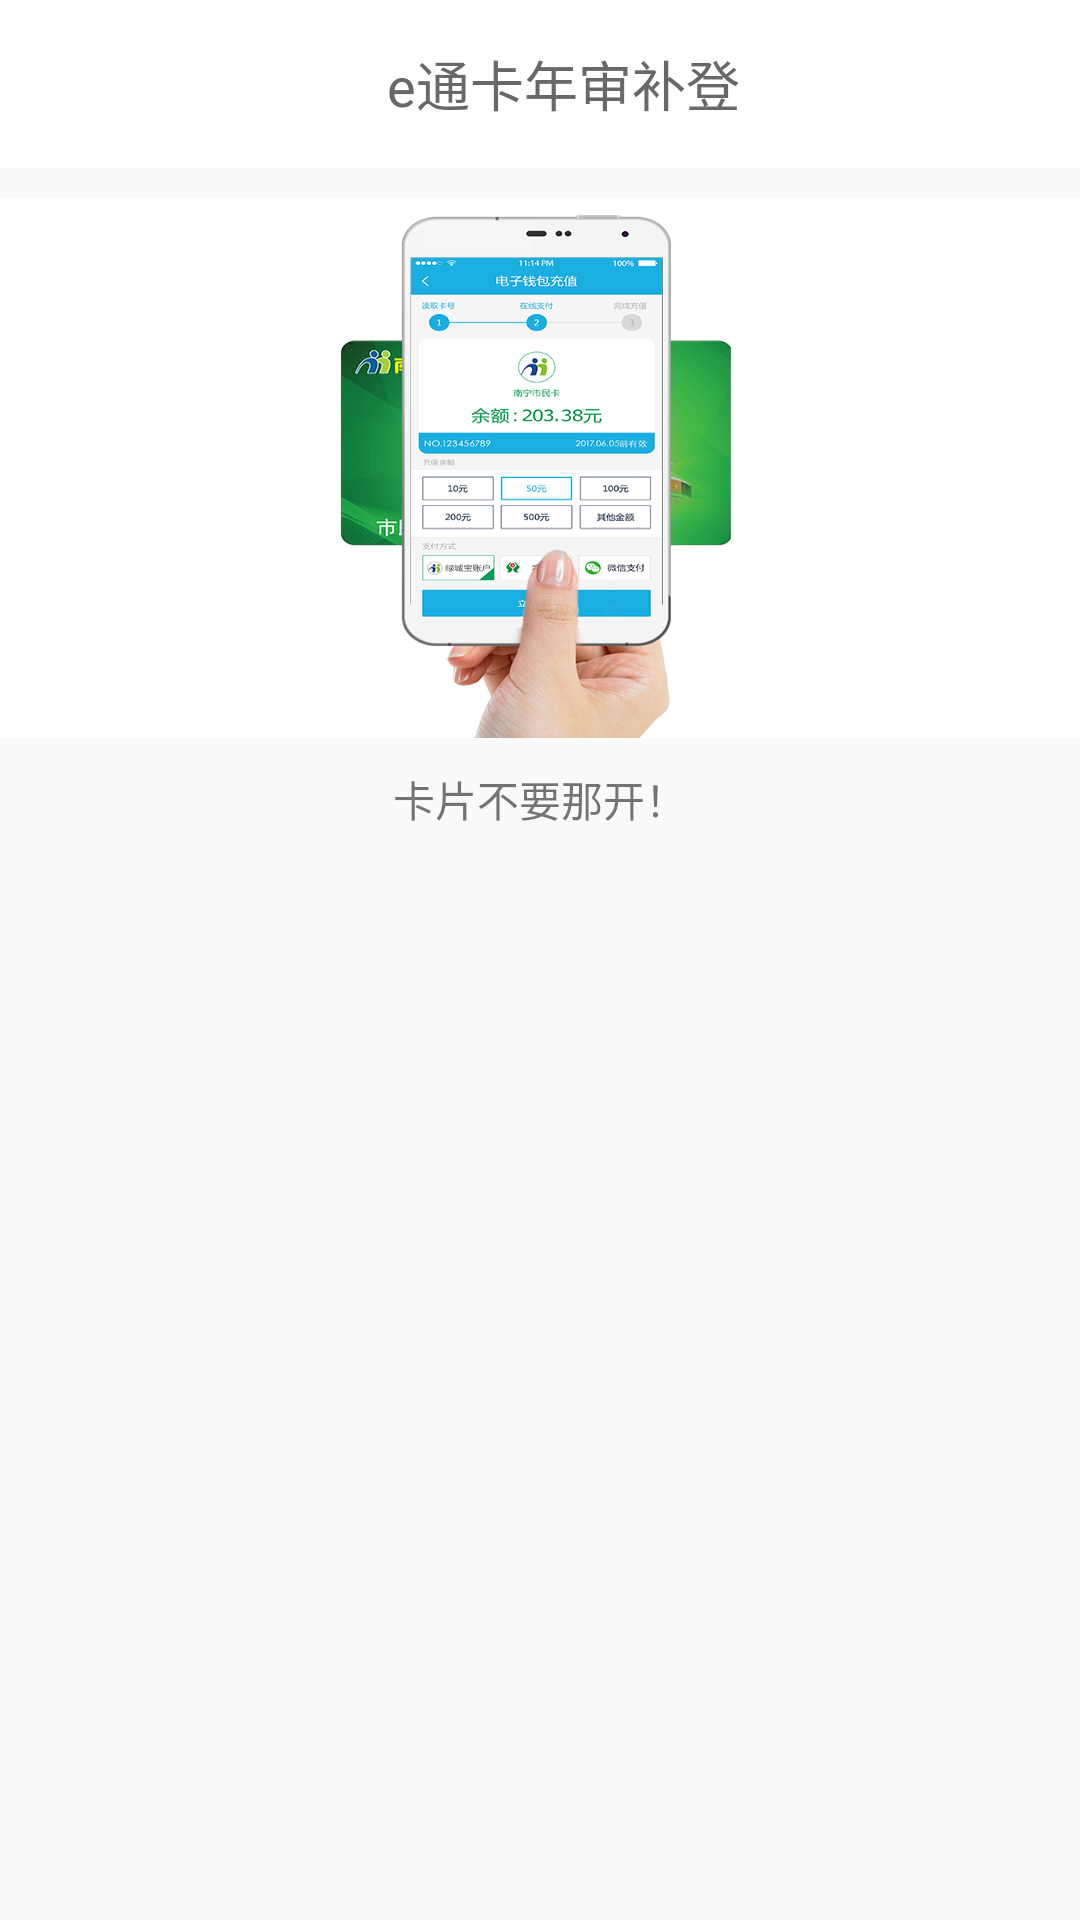

Android layout source for this screen:
<!-- AndroidManifest.xml: application theme AppTheme -->
<!-- res/layout/activity_query.xml -->
<?xml version="1.0" encoding="utf-8"?>
<LinearLayout xmlns:android="http://schemas.android.com/apk/res/android"
    xmlns:tools="http://schemas.android.com/tools"
    android:layout_width="match_parent"
    android:layout_height="match_parent"
    android:orientation="vertical"
    tools:context="net.sourceforge.simcpux.QueryActivity">

    <include layout="@layout/activity_base_toolbar" />

    <ImageView
        android:layout_width="match_parent"
        android:layout_height="180dp"
        android:layout_marginTop="10dp"
        android:background="@mipmap/queryimg" />

    <TextView
        android:layout_width="match_parent"
        android:layout_height="wrap_content"
        android:text="@string/queryReadCard"
        android:layout_marginTop="10dp"
        android:gravity="center_horizontal"/>
</LinearLayout>
<!-- res/layout/activity_base_toolbar.xml (included above) -->
<?xml version="1.0" encoding="utf-8"?>
<android.support.v7.widget.Toolbar xmlns:android="http://schemas.android.com/apk/res/android"
    xmlns:app="http://schemas.android.com/apk/res-auto"
    android:id="@+id/activity_base_toolbar"
    android:layout_width="match_parent"
    android:layout_height="wrap_content"
    android:fitsSystemWindows="true"
    android:background="?attr/colorPrimary"
    app:popupTheme="@style/ThemeOverlay.AppCompat.Light">

    <RelativeLayout
        android:layout_width="match_parent"
        android:layout_height="wrap_content">

        <TextView
            android:id="@+id/toolbar_title"
            android:layout_width="wrap_content"
            android:layout_height="wrap_content"
            android:layout_centerInParent="true"
            android:text="@string/app_name"
            android:textColor="@color/black_five"
            android:textSize="18sp" />
    </RelativeLayout>

</android.support.v7.widget.Toolbar>
<!-- resources referenced by this layout -->
<resources>
  <color name="black_five">#686868</color>
  <!-- mipmap queryimg: png bitmap (mipmap-xxxhdpi, 144729 bytes) -->
  <string name="app_name">e通卡年审补登</string>
  <string name="queryReadCard">卡片不要那开！</string>
  <style name="AppTheme" parent="@style/BaseAppTheme">
          <item name="android:listDivider">@drawable/divider_bg</item>
      </style>
  <style name="BaseAppTheme" parent="Theme.AppCompat.Light.NoActionBar">
          
          <item name="colorPrimary">@color/colorWhite</item>
          <item name="colorPrimaryDark">@color/primary_dark</item>
          <item name="colorAccent">#FF4081</item>
      </style>
  <!-- drawable divider_bg (drawable) -->
  <?xml version="1.0" encoding="utf-8"?>
  <shape xmlns:android="http://schemas.android.com/apk/res/android"
      android:shape="rectangle" >
  
      <gradient
          android:centerColor="@color/colorWhite"
          android:endColor="@color/colorWhite"
          android:startColor="@color/colorWhite"
          android:type="linear" />
      <size android:height="2dp"/>
  
  </shape>
  <color name="colorWhite">#ffffff</color>
  <color name="primary_dark">#FF0288D1</color>
</resources>
